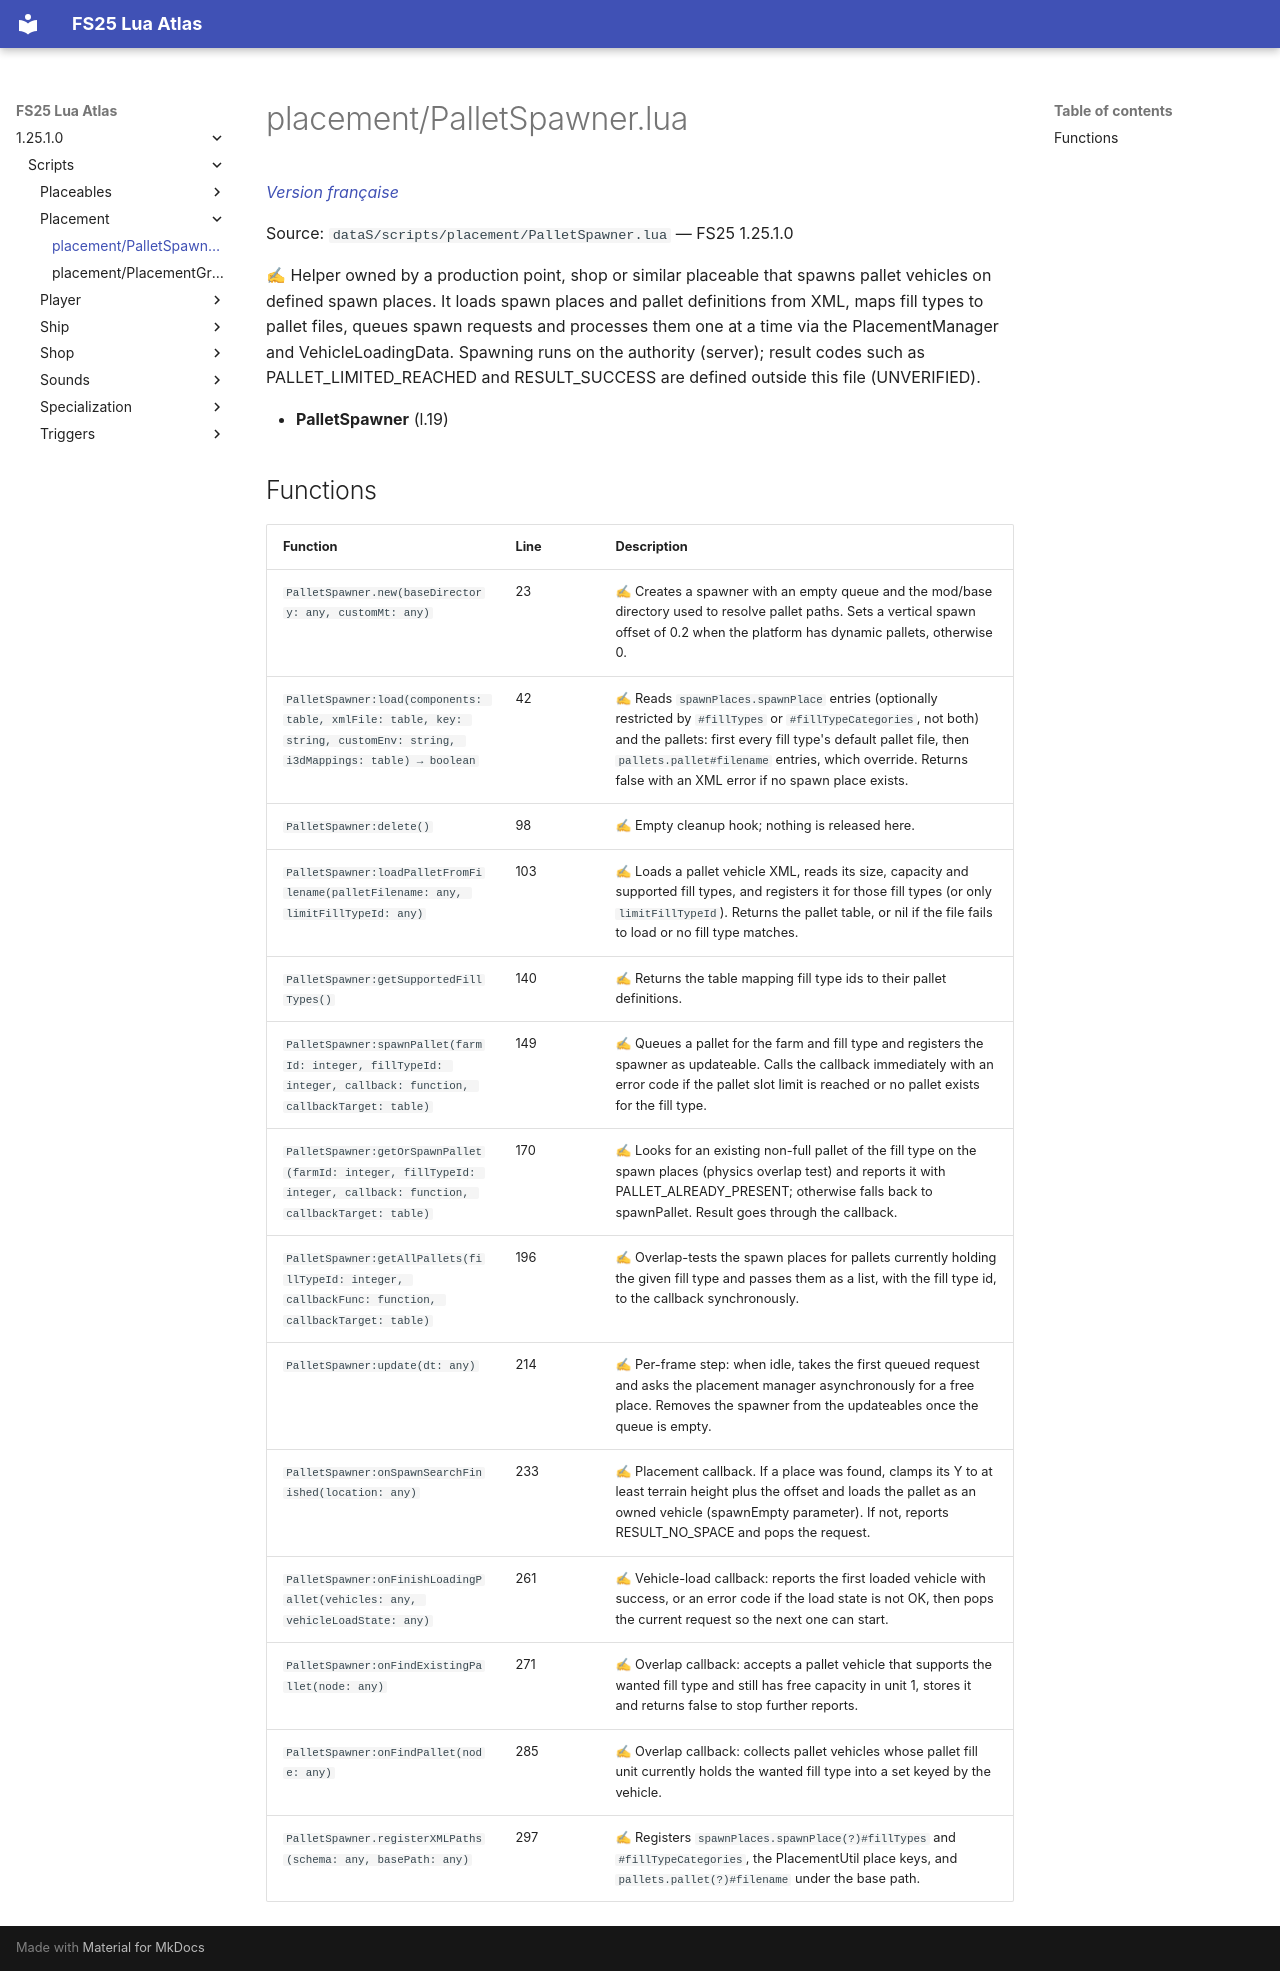

repository: Tim0219800/fs25-lua-atlas · page: 1.25.1.0/scripts/placement/PalletSpawner.html · generator: mkdocs

# placement/PalletSpawner.lua

*[Version française](../../fr/scripts/placement/PalletSpawner.md)*

Source: `dataS/scripts/placement/PalletSpawner.lua` — FS25 1.25.1.0

✍ Helper owned by a production point, shop or similar placeable that spawns pallet vehicles on defined spawn places. It loads spawn places and pallet definitions from XML, maps fill types to pallet files, queues spawn requests and processes them one at a time via the PlacementManager and VehicleLoadingData. Spawning runs on the authority (server); result codes such as PALLET_LIMITED_REACHED and RESULT_SUCCESS are defined outside this file (UNVERIFIED).

- **PalletSpawner** (l.19)

## Functions

| Function | Line | Description |
|---|---|---|
| `PalletSpawner.new(baseDirectory: any, customMt: any)` | 23 | ✍ Creates a spawner with an empty queue and the mod/base directory used to resolve pallet paths. Sets a vertical spawn offset of 0.2 when the platform has dynamic pallets, otherwise 0. |
| `PalletSpawner:load(components: table, xmlFile: table, key: string, customEnv: string, i3dMappings: table) → boolean` | 42 | ✍ Reads `spawnPlaces.spawnPlace` entries (optionally restricted by `#fillTypes` or `#fillTypeCategories`, not both) and the pallets: first every fill type's default pallet file, then `pallets.pallet#filename` entries, which override. Returns false with an XML error if no spawn place exists. |
| `PalletSpawner:delete()` | 98 | ✍ Empty cleanup hook; nothing is released here. |
| `PalletSpawner:loadPalletFromFilename(palletFilename: any, limitFillTypeId: any)` | 103 | ✍ Loads a pallet vehicle XML, reads its size, capacity and supported fill types, and registers it for those fill types (or only `limitFillTypeId`). Returns the pallet table, or nil if the file fails to load or no fill type matches. |
| `PalletSpawner:getSupportedFillTypes()` | 140 | ✍ Returns the table mapping fill type ids to their pallet definitions. |
| `PalletSpawner:spawnPallet(farmId: integer, fillTypeId: integer, callback: function, callbackTarget: table)` | 149 | ✍ Queues a pallet for the farm and fill type and registers the spawner as updateable. Calls the callback immediately with an error code if the pallet slot limit is reached or no pallet exists for the fill type. |
| `PalletSpawner:getOrSpawnPallet(farmId: integer, fillTypeId: integer, callback: function, callbackTarget: table)` | 170 | ✍ Looks for an existing non-full pallet of the fill type on the spawn places (physics overlap test) and reports it with PALLET_ALREADY_PRESENT; otherwise falls back to spawnPallet. Result goes through the callback. |
| `PalletSpawner:getAllPallets(fillTypeId: integer, callbackFunc: function, callbackTarget: table)` | 196 | ✍ Overlap-tests the spawn places for pallets currently holding the given fill type and passes them as a list, with the fill type id, to the callback synchronously. |
| `PalletSpawner:update(dt: any)` | 214 | ✍ Per-frame step: when idle, takes the first queued request and asks the placement manager asynchronously for a free place. Removes the spawner from the updateables once the queue is empty. |
| `PalletSpawner:onSpawnSearchFinished(location: any)` | 233 | ✍ Placement callback. If a place was found, clamps its Y to at least terrain height plus the offset and loads the pallet as an owned vehicle (spawnEmpty parameter). If not, reports RESULT_NO_SPACE and pops the request. |
| `PalletSpawner:onFinishLoadingPallet(vehicles: any, vehicleLoadState: any)` | 261 | ✍ Vehicle-load callback: reports the first loaded vehicle with success, or an error code if the load state is not OK, then pops the current request so the next one can start. |
| `PalletSpawner:onFindExistingPallet(node: any)` | 271 | ✍ Overlap callback: accepts a pallet vehicle that supports the wanted fill type and still has free capacity in unit 1, stores it and returns false to stop further reports. |
| `PalletSpawner:onFindPallet(node: any)` | 285 | ✍ Overlap callback: collects pallet vehicles whose pallet fill unit currently holds the wanted fill type into a set keyed by the vehicle. |
| `PalletSpawner.registerXMLPaths(schema: any, basePath: any)` | 297 | ✍ Registers `spawnPlaces.spawnPlace(?)#fillTypes` and `#fillTypeCategories`, the PlacementUtil place keys, and `pallets.pallet(?)#filename` under the base path. |
